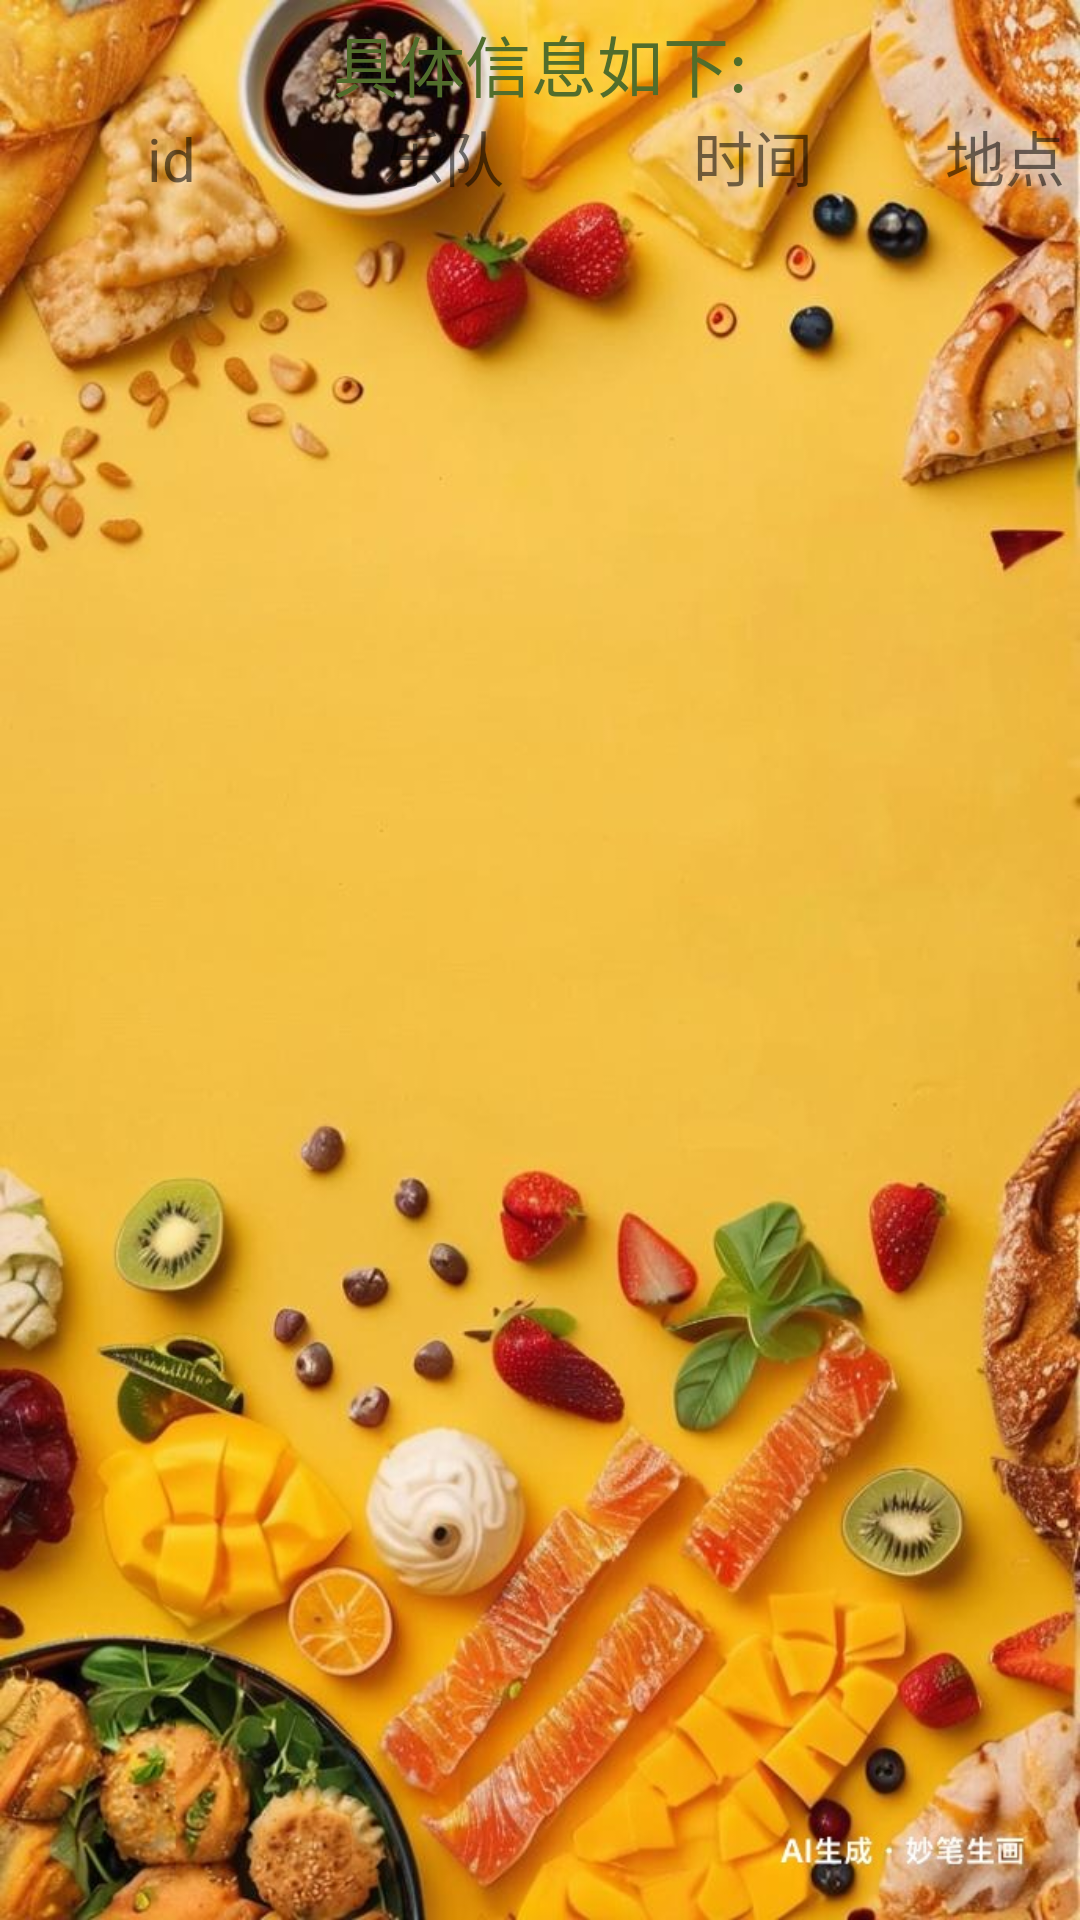

Produce the Android XML layout that renders to this screen, including the resource entries it uses.
<!-- AndroidManifest.xml: application theme Theme.Rehearsal_Appointment -->
<!-- res/layout/activity_read.xml -->
<?xml version="1.0" encoding="utf-8"?>
<LinearLayout xmlns:android="http://schemas.android.com/apk/res/android"

    android:layout_width="match_parent"
    android:layout_height="match_parent"
    android:orientation="vertical"
    android:background="@drawable/bg2"
    android:padding="5dp" >
    <TextView
        android:id="@+id/tv"
        android:layout_height="wrap_content"
        android:layout_width="match_parent"
        android:gravity="center"
        android:text="具体信息如下:"
        android:textSize="22sp"
        android:textColor="#516D2C" />
    <LinearLayout
        android:layout_width="match_parent"
        android:layout_height="wrap_content" >
        <ImageView
            android:layout_width="25dp"
            android:layout_height="25dp"/>
        <TextView
            android:id="@+id/id_text"
            android:layout_weight="1"
            android:gravity="center"
            android:text="id"
            android:textSize="20sp"
            android:layout_width="wrap_content"
            android:layout_height="wrap_content" />
        <ImageView
            android:layout_width="25dp"
            android:layout_height="25dp"/>

        <TextView
            android:id="@+id/band_text"
            android:layout_width="wrap_content"
            android:layout_height="wrap_content"
            android:layout_weight="1"
            android:gravity="center"
            android:text="乐队"
            android:textSize="20sp" />

        <ImageView
            android:layout_width="25dp"
            android:layout_height="25dp"/>

        <TextView
            android:id="@+id/time_text"
            android:layout_width="wrap_content"
            android:layout_height="match_parent"
            android:layout_weight="1"
            android:gravity="center"
            android:text="时间"
            android:textSize="20sp" />

        <ImageView
            android:layout_width="25dp"
            android:layout_height="25dp"/>

        <TextView
            android:id="@+id/place_text"
            android:layout_width="wrap_content"
            android:layout_height="match_parent"
            android:gravity="center"
            android:text="地点"
            android:textSize="20sp" />

    </LinearLayout>
    <ListView
        android:id="@+id/lst"
        android:layout_width="match_parent"
        android:layout_height="537dp">

    </ListView>



</LinearLayout>
<!-- resources referenced by this layout -->
<resources>
  <!-- drawable bg2: jpg bitmap (drawable, 122257 bytes) -->
  <style name="Theme.Rehearsal_Appointment" parent="Theme.MaterialComponents.DayNight.DarkActionBar">
          
          <item name="colorPrimary">@color/blue_500</item>
          <item name="colorPrimaryVariant">@color/blue_700</item>
          <item name="colorOnPrimary">@color/white</item>
          
          <item name="colorSecondary">@color/teal_200</item>
          <item name="colorSecondaryVariant">@color/teal_700</item>
          <item name="colorOnSecondary">@color/black</item>
          
          <item name="android:statusBarColor">?attr/colorPrimaryVariant</item>
          
      </style>
  <color name="blue_500">#ac7434</color>
  <color name="blue_700">#ac7434</color>
  <color name="white">#FFFFFFFF</color>
  <color name="teal_200">#FF03DAC5</color>
  <color name="teal_700">#FF018786</color>
  <color name="black">#FF000000</color>
</resources>
